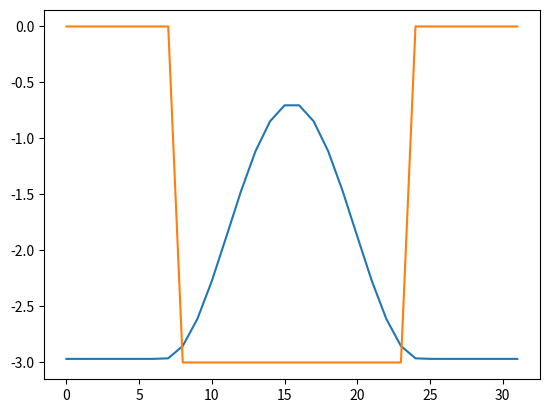

Write Python code to recreate this figure.
import matplotlib.pyplot as plt
import numpy as np
from scipy import linalg

N = 32
A = np.zeros((N, N))
d = 3.0
V = np.array([-d if i in range(N//4, 3*N//4) else 0 for i in range(N)])
for i in range(N):
    i1 = (i + 1) % N
    i2 = (i - 1 + N) % N
    A[i][i] = 2.0 + V[i]
    A[i][i1] = -1
    A[i][i2] = -1
w, v = linalg.eigh(A)
v = v.transpose()
i0 = np.argmax(abs(w))
v0 = np.power(v, 2)[i0]
plt.plot(v0*20+w[i0])
print(w[i0])
plt.plot(V)
plt.savefig("eigen2.png")


vr = v[i0]
plt.cla()
plt.plot(vr)
plt.savefig("eigen2_raw.png")


i0 = np.argmin(w)
plt.cla()
v0 = np.power(v, 2)[i0]
plt.plot(v0*20+w[i0])
print(w[i0])
plt.plot(V)
plt.savefig("eigen3.png")
